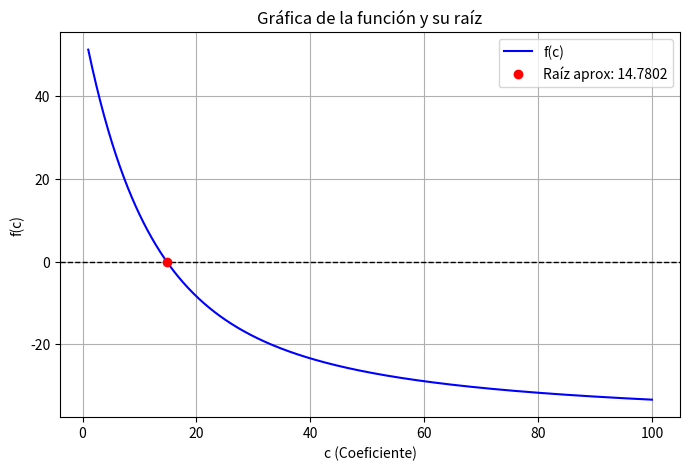

The script that saved this image:

import math
import numpy as np
import matplotlib.pyplot as plt

#1.Función
def f(c):
    return (9.8 * 68.1 / c) * (1 - math.exp(-(c / 68.1) * 10)) - 40

#2.Intervalo
a = 12
b = 16

#3.f(a) y f(b)
fa = f(a)
fb = f(b)

#4.Cambio de signo
print("--- Justificación de Cambio de Signo ---")
print(f"f({a}) = {fa:.4f}")
print(f"f({b}) = {fb:.4f}")
print(f"Multiplicación f(a) * f(b) = {fa * fb:.4f}")

if fa * fb < 0:
    print("Resultado: ¡Justificación correcta! Hay un cambio de signo.")
else:
    print("Resultado: No hay cambio de signo, revisa el intervalo.")


#5.(Bisección
tolerancia = 1e-6
iteracion = 1

print("\n--- Paso 2: Tabla de Iteraciones (Método de Bisección) ---")
print(f"{'Iter':<6} | {'a':<10} | {'b':<10} | {'c (Punto medio)':<15} | {'f(c)':<15}")
print("-" * 65)

#6.While
while abs(b - a) > tolerancia:
    # Calcular el punto medio
    c = (a + b) / 2
    fc = f(c)
    
    #Imprimir la fila actual
    print(f"{iteracion:<6} | {a:<10.5f} | {b:<10.5f} | {c:<15.5f} | {fc:<15.5f}")

    if fa * fc < 0:
        b = c
        fb = fc
    else:
        a = c
        fa = fc
        
    iteracion += 1
    #Max.100
    if iteracion > 100:
        break

#7.Resultado Finaaal
raiz_aproximada = (a + b) / 2
print("-" * 65)
print(f"\n¡Listo! El método convergió.")
print(f"Raíz aproximada = {raiz_aproximada:.6f}")

#8.Gráfica
print("\n--- Paso 3: Generando Gráfica ---")
x = np.linspace(1, 100, 1000)
y = [f(val) for val in x]

plt.figure(figsize=(8, 5))
plt.plot(x, y, label='f(c)', color='blue')

#línea horizontal en y=0 
plt.axhline(0, color='black', linewidth=1, linestyle='--')

#punto
plt.plot(raiz_aproximada, f(raiz_aproximada), 'ro', label=f'Raíz aprox: {raiz_aproximada:.4f}')

#modificaciones de la gráfica
plt.xlabel("c (Coeficiente)")
plt.ylabel("f(c)")
plt.title("Gráfica de la función y su raíz")
plt.grid(True)
plt.legend()
plt.show()
